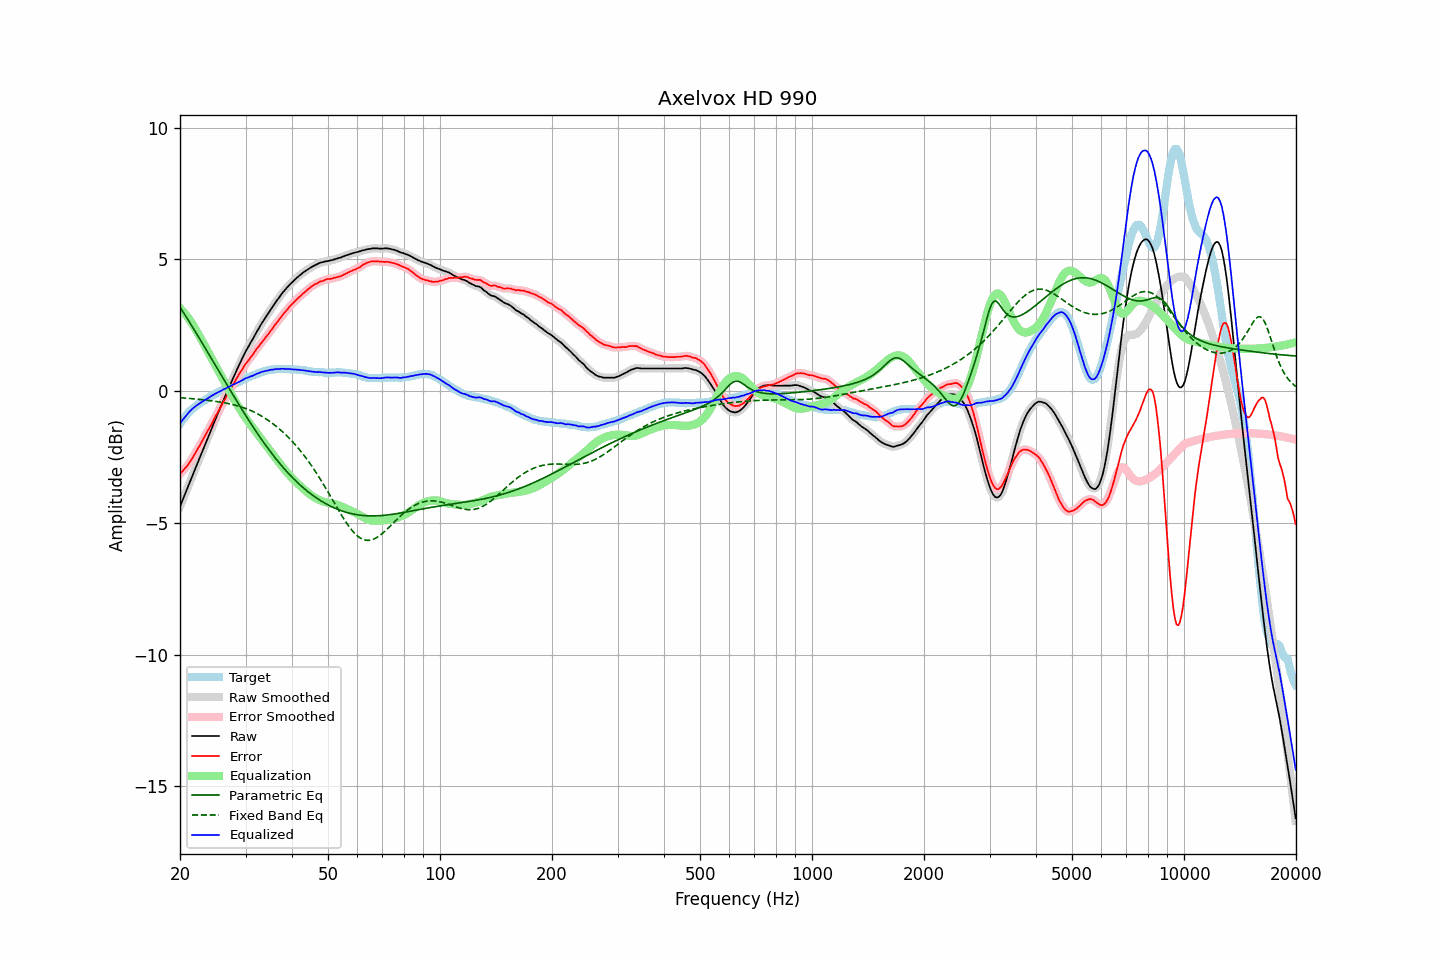

Source data for this figure (header and first rows):
frequency, raw, error, smoothed, error_smoothed, equalization, parametric_eq, fixed_band_eq, equalized_raw, equalized_smoothed, target
20.00, -4.39, -3.14, -4.38, -3.14, 3.15, 3.19, -0.25, -1.24, -1.24, -1.24
20.20, -4.24, -3.08, -4.24, -3.08, 3.08, 3.09, -0.26, -1.15, -1.15, -1.15
20.40, -4.08, -3.01, -4.09, -3.02, 3.02, 3.00, -0.26, -1.07, -1.07, -1.07
20.61, -3.94, -2.94, -3.94, -2.94, 2.94, 2.90, -0.27, -0.99, -0.99, -1.00
20.81, -3.78, -2.87, -3.79, -2.87, 2.87, 2.80, -0.27, -0.92, -0.92, -0.91
21.02, -3.64, -2.80, -3.63, -2.79, 2.79, 2.70, -0.28, -0.85, -0.85, -0.83
21.23, -3.48, -2.70, -3.48, -2.71, 2.70, 2.61, -0.28, -0.77, -0.78, -0.77
21.44, -3.32, -2.61, -3.33, -2.61, 2.61, 2.51, -0.29, -0.71, -0.71, -0.71
21.66, -3.18, -2.51, -3.17, -2.51, 2.52, 2.41, -0.29, -0.66, -0.66, -0.66
21.87, -3.02, -2.41, -3.02, -2.41, 2.42, 2.31, -0.30, -0.61, -0.61, -0.61
22.09, -2.87, -2.31, -2.87, -2.31, 2.31, 2.21, -0.30, -0.56, -0.56, -0.56
22.31, -2.72, -2.21, -2.72, -2.21, 2.21, 2.11, -0.31, -0.52, -0.52, -0.51
22.54, -2.58, -2.10, -2.58, -2.10, 2.10, 2.01, -0.32, -0.48, -0.48, -0.47
22.76, -2.42, -1.99, -2.43, -1.99, 1.99, 1.90, -0.32, -0.44, -0.44, -0.43
22.99, -2.28, -1.87, -2.28, -1.87, 1.88, 1.80, -0.33, -0.40, -0.40, -0.40
23.22, -2.13, -1.76, -2.13, -1.76, 1.77, 1.70, -0.34, -0.36, -0.36, -0.36
23.45, -1.97, -1.65, -1.98, -1.65, 1.66, 1.60, -0.34, -0.32, -0.32, -0.32
23.69, -1.83, -1.54, -1.83, -1.54, 1.54, 1.50, -0.35, -0.29, -0.28, -0.29
23.92, -1.67, -1.43, -1.67, -1.43, 1.43, 1.39, -0.36, -0.24, -0.25, -0.24
24.16, -1.52, -1.33, -1.52, -1.32, 1.32, 1.29, -0.37, -0.21, -0.21, -0.20
24.40, -1.37, -1.21, -1.37, -1.21, 1.20, 1.19, -0.37, -0.17, -0.17, -0.17
24.65, -1.23, -1.09, -1.22, -1.09, 1.09, 1.08, -0.38, -0.14, -0.13, -0.14
24.89, -1.07, -0.97, -1.08, -0.97, 0.98, 0.98, -0.39, -0.10, -0.10, -0.11
25.14, -0.93, -0.87, -0.93, -0.86, 0.86, 0.88, -0.40, -0.07, -0.07, -0.07
25.39, -0.78, -0.75, -0.79, -0.75, 0.75, 0.77, -0.41, -0.03, -0.04, -0.04
25.65, -0.65, -0.65, -0.64, -0.64, 0.64, 0.67, -0.42, -0.01, -0.01, 0.00
25.91, -0.50, -0.52, -0.50, -0.52, 0.52, 0.57, -0.43, 0.02, 0.02, 0.02
26.16, -0.35, -0.40, -0.36, -0.41, 0.41, 0.47, -0.44, 0.06, 0.05, 0.05
26.43, -0.22, -0.31, -0.21, -0.30, 0.30, 0.36, -0.45, 0.08, 0.09, 0.09
26.69, -0.08, -0.19, -0.07, -0.19, 0.19, 0.26, -0.46, 0.12, 0.12, 0.12
26.96, 0.07, -0.07, 0.07, -0.09, 0.08, 0.16, -0.47, 0.16, 0.15, 0.15
27.23, 0.20, 0.02, 0.21, 0.03, -0.03, 0.06, -0.49, 0.18, 0.18, 0.19
27.50, 0.34, 0.13, 0.35, 0.13, -0.13, -0.05, -0.50, 0.21, 0.21, 0.22
27.77, 0.49, 0.25, 0.48, 0.24, -0.24, -0.15, -0.52, 0.24, 0.24, 0.24
28.05, 0.62, 0.34, 0.62, 0.35, -0.35, -0.25, -0.53, 0.27, 0.27, 0.28
28.33, 0.76, 0.46, 0.75, 0.45, -0.45, -0.35, -0.55, 0.30, 0.30, 0.29
28.62, 0.88, 0.56, 0.88, 0.56, -0.56, -0.45, -0.56, 0.33, 0.33, 0.32
28.90, 1.02, 0.65, 1.02, 0.66, -0.66, -0.55, -0.58, 0.36, 0.36, 0.36
29.19, 1.14, 0.76, 1.15, 0.75, -0.76, -0.65, -0.60, 0.39, 0.39, 0.38
29.48, 1.28, 0.84, 1.28, 0.85, -0.85, -0.75, -0.62, 0.42, 0.42, 0.43
29.78, 1.40, 0.95, 1.40, 0.95, -0.94, -0.84, -0.64, 0.46, 0.46, 0.45
30.08, 1.52, 1.04, 1.52, 1.04, -1.03, -0.94, -0.67, 0.49, 0.49, 0.48
30.38, 1.62, 1.12, 1.63, 1.12, -1.12, -1.04, -0.69, 0.51, 0.51, 0.51
30.68, 1.73, 1.20, 1.73, 1.20, -1.20, -1.13, -0.71, 0.53, 0.53, 0.54
30.99, 1.84, 1.29, 1.84, 1.28, -1.29, -1.23, -0.74, 0.56, 0.55, 0.56
31.30, 1.94, 1.36, 1.95, 1.36, -1.37, -1.32, -0.77, 0.57, 0.58, 0.58
31.61, 2.05, 1.44, 2.06, 1.45, -1.45, -1.41, -0.80, 0.60, 0.60, 0.61
31.93, 2.16, 1.53, 2.16, 1.53, -1.53, -1.50, -0.83, 0.63, 0.63, 0.63
32.24, 2.28, 1.63, 2.27, 1.62, -1.61, -1.60, -0.86, 0.66, 0.66, 0.65
32.57, 2.37, 1.70, 2.38, 1.70, -1.70, -1.69, -0.89, 0.68, 0.68, 0.68
32.89, 2.49, 1.78, 2.48, 1.78, -1.78, -1.77, -0.92, 0.71, 0.71, 0.71
33.22, 2.59, 1.86, 2.58, 1.86, -1.86, -1.86, -0.96, 0.73, 0.73, 0.73
33.55, 2.68, 1.93, 2.68, 1.94, -1.93, -1.95, -1.00, 0.74, 0.75, 0.74
33.89, 2.77, 2.02, 2.77, 2.01, -2.01, -2.03, -1.04, 0.76, 0.76, 0.75
34.23, 2.86, 2.08, 2.86, 2.09, -2.09, -2.12, -1.08, 0.77, 0.77, 0.78
34.57, 2.95, 2.17, 2.96, 2.17, -2.17, -2.20, -1.12, 0.78, 0.79, 0.79
34.92, 3.05, 2.26, 3.05, 2.25, -2.25, -2.28, -1.16, 0.80, 0.80, 0.80
35.27, 3.14, 2.33, 3.14, 2.34, -2.33, -2.36, -1.20, 0.81, 0.81, 0.82
35.62, 3.23, 2.42, 3.24, 2.42, -2.42, -2.44, -1.25, 0.82, 0.82, 0.81
35.97, 3.33, 2.50, 3.33, 2.50, -2.50, -2.52, -1.30, 0.83, 0.83, 0.82
... 635 more rows
